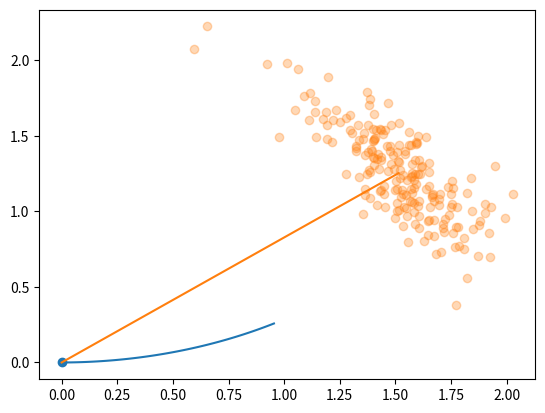

Here is the Python script that generated this plot:
import numpy as np 
import matplotlib.pyplot as plt

class AckermannVehicle:
    def __init__(self, alpha, BaseLen=1, x_=0, y_=0, th_=0, samplingTime=0.01, sampleSize_=30):
        '''
            Baselen: the base length of the vehicle.
            alpha: list of the probablistic model paramters.
            x_, y_, th_ = init pose of the vehicle
            samplingTime: sampling time of the system.
            sampleSize: the sample size of the error normal distrubutions.
        '''
        self.x  = x_
        self.y  = y_
        self.th = th_
        self.dt = samplingTime
        self.l  = BaseLen  
        self.alpha = alpha 
        self.sampleSize = sampleSize_
    
    def move(self, v, ph):
        '''
            excucute one sample time of the control input
            v: linera velocity in m/s.
            ph: steer angle in rad.
        '''
        # add the error value
        v  = v  + np.random.normal(0, self.alpha[0]*v**2 + self.alpha[1]*ph**2, self.sampleSize).mean()  
        ph = ph + np.random.normal(0, self.alpha[2]*v**2 + self.alpha[3]*ph**2, self.sampleSize).mean()

        # vehicle kinmatics
        self.th = self.th + (v / self.l) * ph    * self.dt
        self.x  = self.x  + v * np.cos(self.th)  * self.dt
        self.y  = self.y  + v * np.sin(self.th)  * self.dt
        

    def SampleMove(self, v, ph, t = 1):
        '''
        retrun array of sample of x, y, th pose of the vehicle 
        v: linera velocity in m/s.
        ph: steer angle in rad.
        mean: the mean of normal distrubution of the error in control input.
        std:  the std of normal distrubution of the error in control input.
        t: the time of the command take place.
        '''
        v  = v  + np.random.normal(0, self.alpha[0]*v**2 + self.alpha[1]*ph**2, self.sampleSize)
        ph = ph + np.random.normal(0, self.alpha[2]*v**2 + self.alpha[3]*ph**2, self.sampleSize)

        TH = self.th + (v / self.l) * ph * t
        X  = self.x  + v * np.cos(TH)  * t
        Y  = self.y  + v * np.sin(TH)  * t
        

        return X, Y, TH

    def __repr__(self):
        return " X = " + str(self.x) + ", Y = " + str(self.y) + ", Theta =  " + str(self.th)


alpha = [0.05, 0.1, 0.07, 0.06]
car = AckermannVehicle(alpha, sampleSize_=200)

# print init loc
print(car)

# list to track the vehicle pose
xl = []
yl = []

# simulation loop
for i in range(100):
    car.move(1, np.deg2rad(30))
    xl.append(car.x)
    yl.append(car.y)

# print final loc
print(car)

# plot vehicle trajectory
plt.plot(xl, yl)
plt.show()

###########################################################################
#                     plot the sampling output                            #
#                                                                         #
###########################################################################

# reset car pose
car.x = 0
car.y = 0
car.th = 0

# plot start pose
plt.scatter(car.x, car.y)

X, Y, TH = car.SampleMove(1, np.deg2rad(20), t=2)

# plot final pose sample
plt.scatter(X, Y, alpha=0.3)

# plot line from start to the mean of the end pose
plt.plot([car.x, X.mean()], [car.y, Y.mean()])
plt.show()








